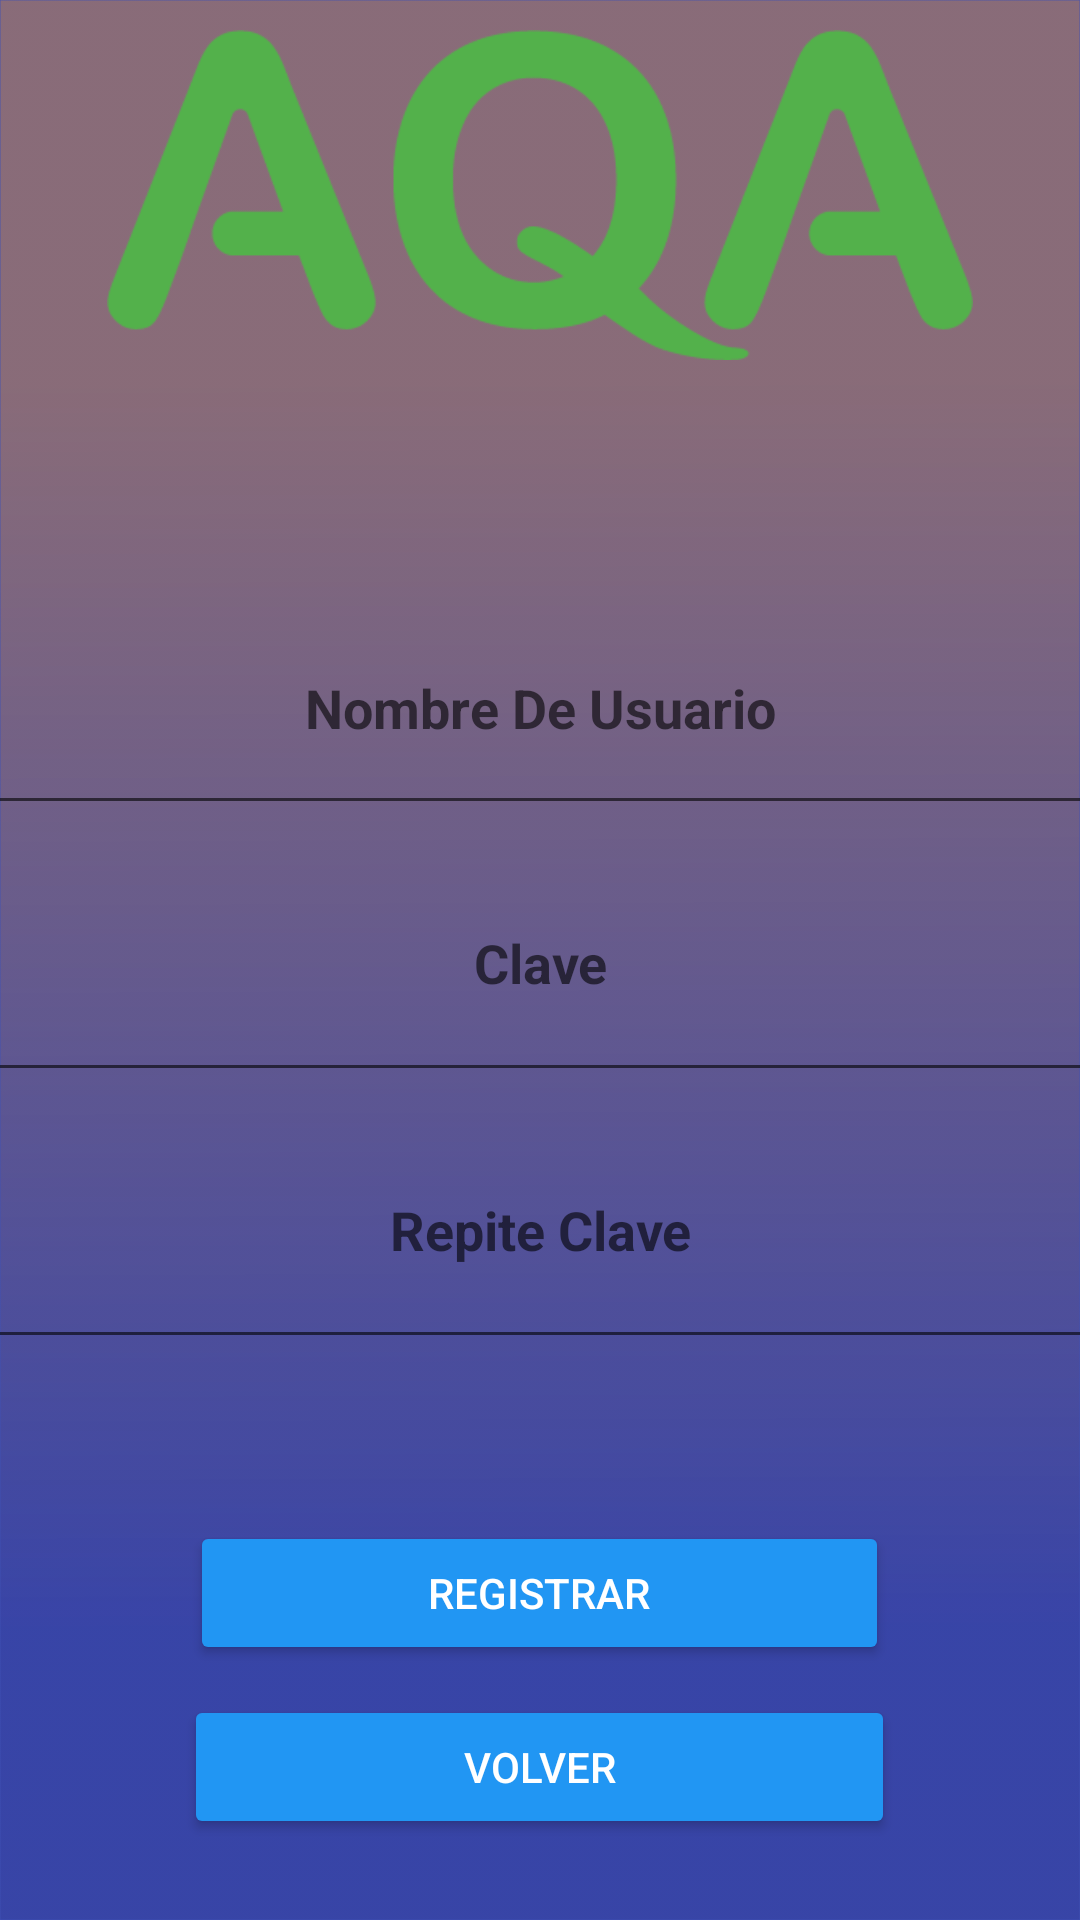

The Android layout XML behind this screen, and the referenced resources:
<!-- AndroidManifest.xml: application theme Theme.Catividad1 -->
<!-- res/layout/activity_main8.xml -->
<?xml version="1.0" encoding="utf-8"?>
<RelativeLayout xmlns:android="http://schemas.android.com/apk/res/android"
    xmlns:app="http://schemas.android.com/apk/res-auto"
    xmlns:tools="http://schemas.android.com/tools"
    android:layout_width="match_parent"
    android:layout_height="match_parent"
    android:background="#3F51B5"
    tools:context=".MainActivity">

    <LinearLayout
        android:layout_width="match_parent"
        android:layout_height="match_parent"
        android:background="@mipmap/background"
        android:orientation="vertical"
        tools:layout_editor_absoluteX="0dp"
        tools:layout_editor_absoluteY="0dp">


        <Space
            android:layout_width="match_parent"
            android:layout_height="10dp" />

        <ImageView
            android:id="@+id/imageView7"
            android:layout_width="wrap_content"
            android:layout_height="110dp"
            android:layout_gravity="center"
            android:background="#00CFCFCF"
            app:srcCompat="@mipmap/logo" />

        <Space
            android:layout_width="match_parent"
            android:layout_height="74dp" />

        <EditText
            android:id="@+id/txtUsernameLogin"
            android:layout_width="368dp"
            android:layout_height="81dp"
            android:layout_gravity="center"
            android:ems="10"
            android:hint="Nombre De Usuario"
            android:inputType="textPersonName"
            android:minHeight="50dp"
            android:textAlignment="center"
            android:textStyle="bold" />


        <EditText
            android:id="@+id/txtPasswordLogin"
            style="@android:style/Widget.AutoCompleteTextView"
            android:layout_width="368dp"
            android:layout_height="89dp"
            android:layout_below="@+id/txtUsernameLogin"
            android:layout_gravity="center"
            android:ems="10"
            android:hint="Clave"
            android:inputType="textPassword"
            android:lineSpacingExtra="8sp"
            android:minHeight="50dp"
            android:outlineProvider="background"
            android:shadowColor="#040404"
            android:shadowDx="5"
            android:shadowDy="10"
            android:singleLine="false"
            android:textAlignment="center"
            android:textStyle="bold" />

        <EditText
            android:id="@+id/repassword"
            style="@android:style/Widget.AutoCompleteTextView"
            android:layout_width="368dp"
            android:layout_height="89dp"
            android:layout_below="@+id/txtPasswordLogin"
            android:layout_gravity="center"
            android:ems="10"
            android:hint="Repite Clave"
            android:inputType="textPassword"
            android:lineSpacingExtra="8sp"
            android:minHeight="50dp"
            android:outlineProvider="background"
            android:shadowColor="#040404"
            android:shadowDx="5"
            android:shadowDy="10"
            android:singleLine="false"
            android:textAlignment="center"
            android:textStyle="bold" />


        <Space
            android:layout_width="match_parent"
            android:layout_height="54dp" />

        <Button
            android:id="@+id/btnEditar"
            android:layout_width="233dp"
            android:layout_height="wrap_content"
            android:layout_below="@+id/repassword"
            android:layout_gravity="center"
            android:backgroundTint="#2196F3"
            android:gravity="center"
            android:text="Registrar"
            android:textColor="#FFFFFF" />

        <Space
            android:layout_width="match_parent"
            android:layout_height="10dp" />

        <Button
            android:id="@+id/btnFetch"
            android:layout_width="237dp"
            android:layout_height="wrap_content"
            android:layout_below="@+id/repassword"
            android:layout_gravity="center"
            android:backgroundTint="#2196F3"
            android:gravity="center"
            android:text="Volver"
            android:textColor="#FFFFFF" />


    </LinearLayout>
</RelativeLayout>
<!-- resources referenced by this layout -->
<resources>
  <!-- mipmap background: png bitmap (mipmap-mdpi, 29403 bytes) -->
  <!-- mipmap logo: png bitmap (mipmap-mdpi, 9084 bytes) -->
  <style name="Theme.Catividad1" parent="Theme.MaterialComponents.DayNight.DarkActionBar">
          
          <item name="colorPrimary">@color/purple_500</item>
          <item name="colorPrimaryVariant">@color/purple_700</item>
          <item name="colorOnPrimary">@color/white</item>
          
          <item name="colorSecondary">@color/teal_200</item>
          <item name="colorSecondaryVariant">@color/teal_700</item>
          <item name="colorOnSecondary">@color/black</item>
          
          <item name="android:statusBarColor" tools:targetApi="l">?attr/colorPrimaryVariant</item>
          
      </style>
  <!-- not gathered from this repository: default colours our renderer supplied (Android Studio template values) -->
  <color name="purple_500">#FF6200EE</color>
  <color name="purple_700">#FF3700B3</color>
  <color name="teal_200">#FF03DAC5</color>
  <color name="teal_700">#FF018786</color>
  <color name="black">#FF000000</color>
  <color name="white">#FFFFFFFF</color>
</resources>
